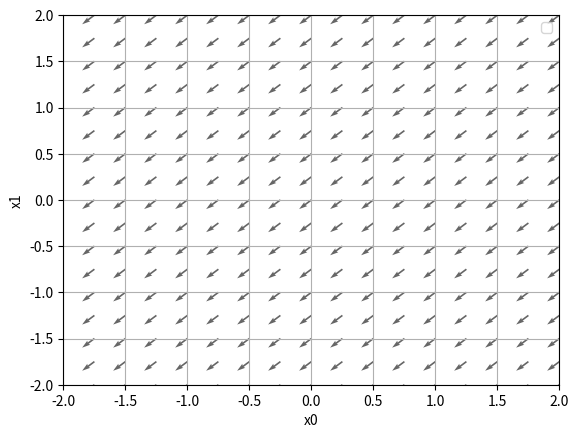

Python code for this plot:
#!/usr/bin/python3
# -*- coding: utf-8 -*-
# Copyright (C) 2022 #
# @Time    : 2022/10/4 16:40
# @Author  : TaoistQu
# @Email   : qulei_20180331@163.com
# @File    : gradient_2d.py
# @Software: PyCharm
import matplotlib.pyplot as plt
import numpy as np


def _numerical_gradient_no_batch(f,x):
    h = 1e-4
    grad = np.zeros_like(x)

    for idx in range(x.size):
        tmp_val = x[idx]
        x[idx] = float(tmp_val) + h
        fxh1 = f(x) # f(x+h)

        x[idx] = tmp_val - h
        fxh2 = f(x)

        grad = (fxh1- fxh2) / (2*h)

        x[idx] = tmp_val

    return grad

def numerical_gradient(f,x):
    if x.ndim == 1:
        return _numerical_gradient_no_batch(f,x)
    else:
        grad = np.zeros_like(x)

        for idx , t in enumerate(x):
            grad[idx] = _numerical_gradient_no_batch(f,t)

    return grad


def function_2(x):
    if x.ndim == 1:
        return np.sum(x**2)
    else:
        return np.sum(x**2,axis=1)


def tangent_line(f,x):
    d = numerical_gradient(f,x)
    print(d)
    y = f(x) -d*x

    return lambda t: d*t +y

if __name__ == "__main__":
    x0 = np.arange(-2,2.5,0.25)
    x1 = np.arange(-2,2.5,0.25)
    X,Y = np.meshgrid(x0,x1)

    X= X.flatten()
    Y = Y.flatten()


    grad = numerical_gradient(function_2,np.array([X,Y]))

    plt.figure()
    plt.quiver(X,Y,-grad[0],-grad[1],angles="xy",color ="#666666")

    plt.xlim([-2,2])
    plt.ylim([-2,2])
    plt.xlabel('x0')
    plt.ylabel('x1')
    plt.grid()
    plt.legend()
    plt.draw()
    plt.show()



